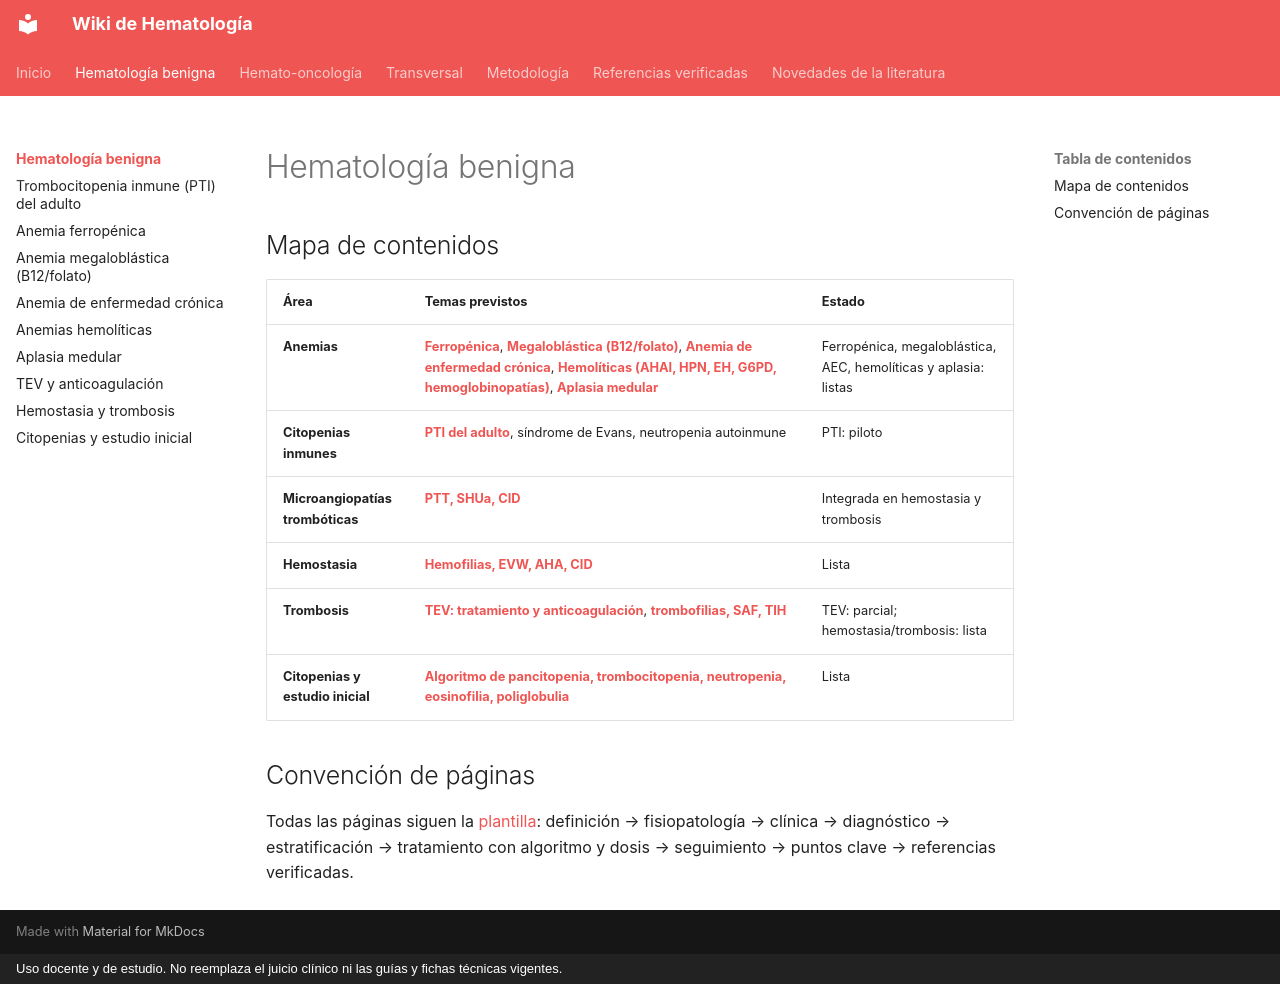

repository: WikiHematoHPM/wiki-hematologia · page: benigna/index.html · generator: mkdocs · copyright: Uso docente y de estudio. No reemplaza el juicio clínico ni las guías y fichas técnicas vigentes.

# Hematología benigna

## Mapa de contenidos

| Área | Temas previstos | Estado |
|---|---|---|
| **Anemias** | **[Ferropénica](anemia-ferropenica.md)**, **[Megaloblástica (B12/folato)](anemia-megaloblastica.md)**, **[Anemia de enfermedad crónica](anemia-enfermedad-cronica.md)**, **[Hemolíticas (AHAI, HPN, EH, G6PD, hemoglobinopatías)](anemias-hemoliticas.md)**, **[Aplasia medular](aplasia-medular.md)** | Ferropénica, megaloblástica, AEC, hemolíticas y aplasia: listas |
| **Citopenias inmunes** | **[PTI del adulto](pti-adulto.md)**, síndrome de Evans, neutropenia autoinmune | PTI: piloto |
| **Microangiopatías trombóticas** | **[PTT, SHUa, CID](hemostasia-trombosis.md)** | Integrada en hemostasia y trombosis |
| **Hemostasia** | **[Hemofilias, EVW, AHA, CID](hemostasia-trombosis.md)** | Lista |
| **Trombosis** | **[TEV: tratamiento y anticoagulación](tev-anticoagulacion.md)**, **[trombofilias, SAF, TIH](hemostasia-trombosis.md)** | TEV: parcial; hemostasia/trombosis: lista |
| **Citopenias y estudio inicial** | **[Algoritmo de pancitopenia, trombocitopenia, neutropenia, eosinofilia, poliglobulia](citopenias-estudio-inicial.md)** | Lista |

## Convención de páginas

Todas las páginas siguen la [plantilla](../plantilla-pagina.md): definición → fisiopatología → clínica → diagnóstico → estratificación → tratamiento con algoritmo y dosis → seguimiento → puntos clave → referencias verificadas.
